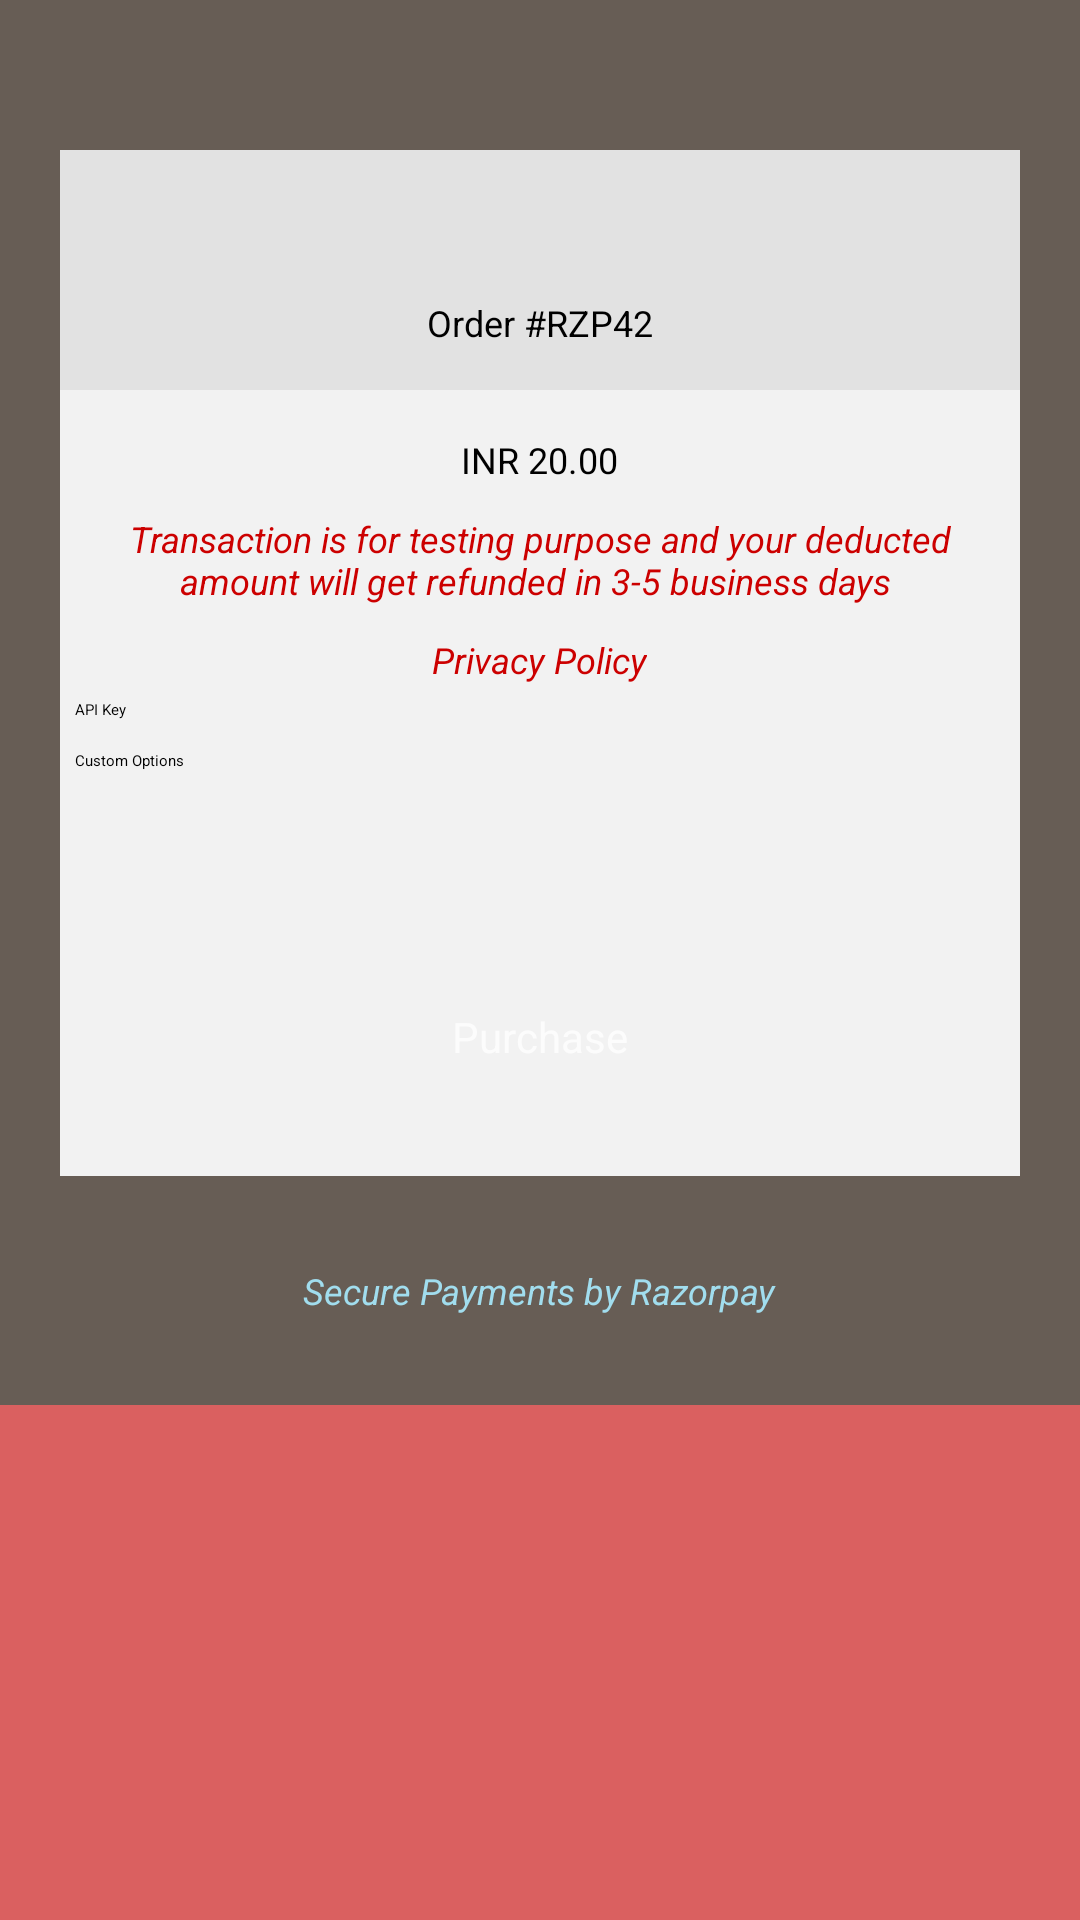

Write the Android layout XML for this screen, with the resource values it uses.
<!-- AndroidManifest.xml: application theme Theme.Delhivery -->
<!-- res/layout/activity_checkout.xml -->
<?xml version="1.0" encoding="utf-8"?>
<ScrollView xmlns:android="http://schemas.android.com/apk/res/android"
    android:layout_width="match_parent"
    android:layout_height="match_parent"
    android:background="#DA6060">

    <RelativeLayout

        android:layout_width="match_parent"
        android:layout_height="wrap_content"
        android:background="#675D55">

        <LinearLayout
            android:layout_width="match_parent"
            android:layout_height="match_parent"
            android:layout_margin="20dp"
            android:gravity="center"
            android:orientation="vertical">

            <RelativeLayout
                android:layout_width="match_parent"
                android:layout_height="110dp">

                <LinearLayout
                    android:layout_width="match_parent"
                    android:layout_height="80dp"
                    android:layout_alignParentBottom="true"
                    android:background="#E2E2E2"
                    android:gravity="center">

                    <TextView
                        android:layout_width="wrap_content"
                        android:layout_height="wrap_content"
                        android:paddingTop="35dp"
                        android:paddingBottom="0dp"
                        android:text="Order #RZP42"
                        android:textSize="12sp" />

                </LinearLayout>


            </RelativeLayout>

            <LinearLayout
                android:layout_width="match_parent"
                android:layout_height="wrap_content"
                android:background="#f2f2f2"
                android:gravity="center"
                android:orientation="vertical"
                android:paddingTop="15dp">

                <TextView
                    android:layout_width="wrap_content"
                    android:layout_height="wrap_content"
                    android:layout_gravity="center_horizontal"
                    android:paddingTop="0dp"
                    android:paddingBottom="0dp"
                    android:text="INR 20.00"
                    android:textSize="12sp" />

                <TextView
                    android:layout_width="wrap_content"
                    android:layout_height="wrap_content"
                    android:layout_gravity="center_horizontal"
                    android:layout_marginStart="16dp"
                    android:layout_marginEnd="16dp"
                    android:gravity="center_horizontal"
                    android:paddingTop="10dp"
                    android:paddingBottom="0dp"
                    android:text="Transaction is for testing purpose and your deducted amount will get refunded in 3-5 business days "
                    android:textColor="@android:color/holo_red_dark"
                    android:textSize="12sp"
                    android:textStyle="italic" />

                <TextView
                    android:id="@+id/txt_privacy_policy"
                    android:layout_width="wrap_content"
                    android:layout_height="wrap_content"
                    android:layout_gravity="center_horizontal"
                    android:layout_marginStart="16dp"
                    android:layout_marginEnd="16dp"
                    android:gravity="center_horizontal"
                    android:paddingTop="10dp"
                    android:paddingBottom="0dp"
                    android:text="Privacy Policy"
                    android:textColor="@android:color/holo_red_dark"
                    android:textSize="12sp"
                    android:textStyle="italic" />

                <EditText
                    android:id="@+id/et_api_key"
                    android:layout_width="match_parent"
                    android:layout_height="wrap_content"
                    android:layout_margin="5dp"
                    android:hint="API Key" />

                <EditText
                    android:id="@+id/et_custom_options"
                    android:layout_width="match_parent"
                    android:layout_height="wrap_content"
                    android:layout_margin="5dp"
                    android:hint="Custom Options"
                    android:lines="10" />

                <Button
                    android:id="@+id/btn_pay"
                    android:layout_width="wrap_content"
                    android:layout_height="36dp"
                    android:layout_gravity="center_horizontal"
                    android:layout_marginTop="20dp"
                    android:layout_marginBottom="20dp"

                    android:paddingLeft="20dp"
                    android:paddingRight="20dp"
                    android:text="Purchase"
                    android:textColor="#fcfcfc"
                    android:textSize="14sp" />

            </LinearLayout>

            <TextView
                android:layout_width="wrap_content"
                android:layout_height="wrap_content"
                android:layout_marginTop="20dp"

                android:paddingLeft="20dp"
                android:paddingTop="10dp"
                android:paddingRight="20dp"
                android:paddingBottom="10dp"
                android:text="Secure Payments by Razorpay"
                android:textColor="#a1ddee"
                android:textSize="12sp"
                android:textStyle="italic" />

        </LinearLayout>

    </RelativeLayout>
</ScrollView>
<!-- resources referenced by this layout -->
<resources>
  <style name="Theme.Delhivery" parent="Theme.MaterialComponents.DayNight.DarkActionBar">
          
          <item name="colorPrimary">@color/purple_200</item>
          <item name="colorPrimaryVariant">@color/purple_700</item>
          <item name="colorOnPrimary">@color/teal_200</item>
          
          <item name="colorSecondary">@color/teal_200</item>
          <item name="colorSecondaryVariant">@color/teal_200</item>
          <item name="colorOnSecondary">@color/teal_200</item>
          
          <item name="android:statusBarColor">?attr/colorPrimaryVariant</item>
          
      </style>
  <!-- not gathered from this repository: default colours our renderer supplied (Android Studio template values) -->
  <color name="purple_200">#FFBB86FC</color>
  <color name="purple_700">#FF3700B3</color>
  <color name="teal_200">#FF03DAC5</color>
</resources>
